The GitHub repository jonxjonx/LED_Panel_Classification contains a labelled image folder "data" with 4 categories: black, blue, green, red. Examples follow, each with its label.

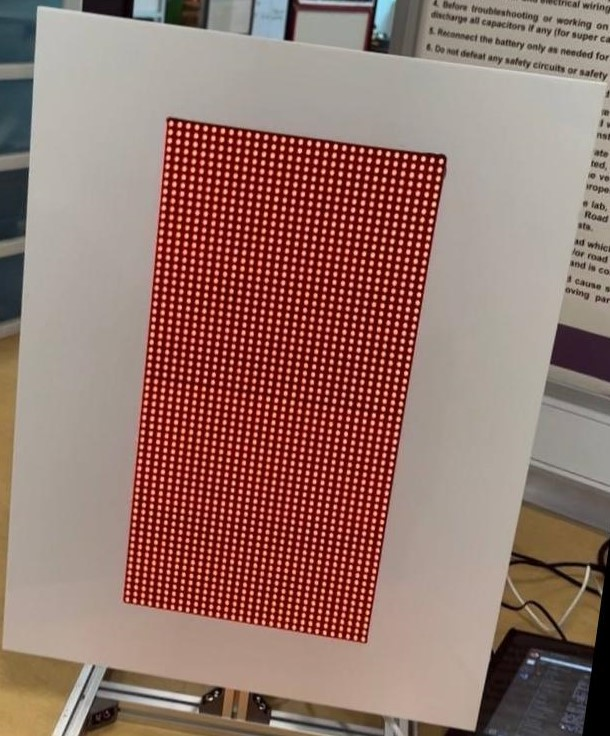
Label: red

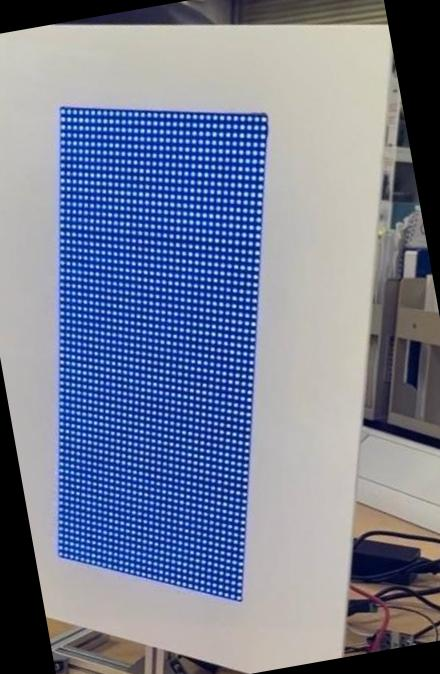
Label: blue

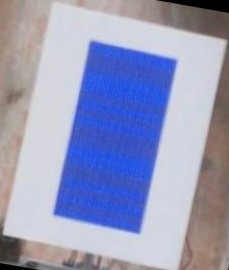
Label: blue

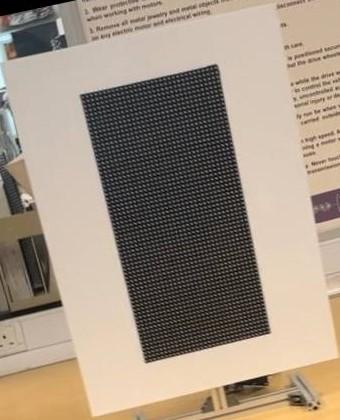
Label: black

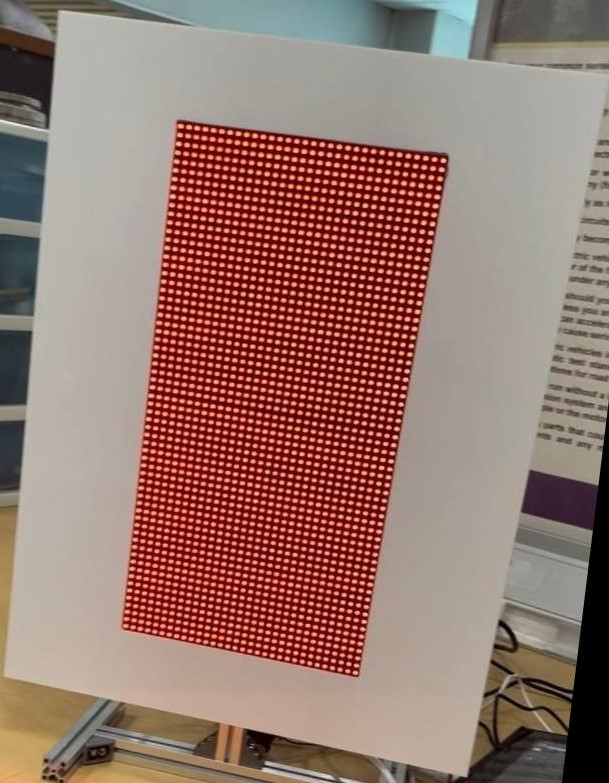
Label: red

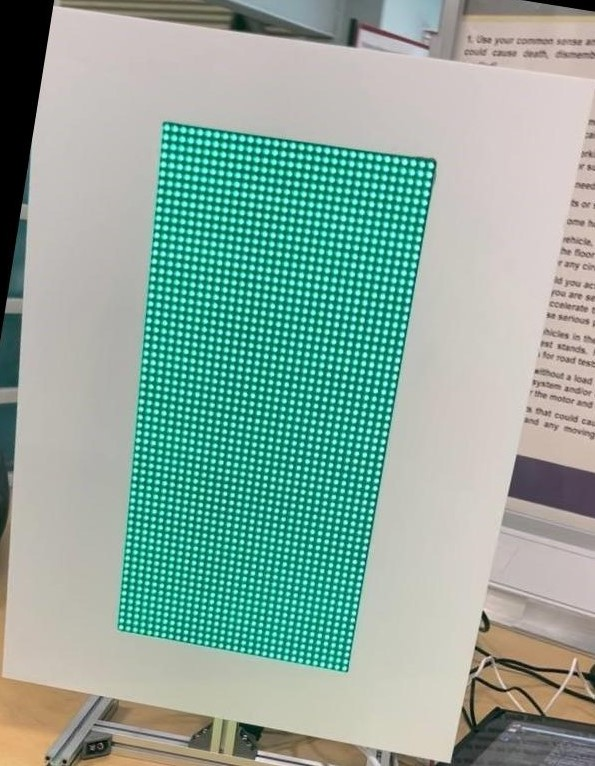
Label: green
